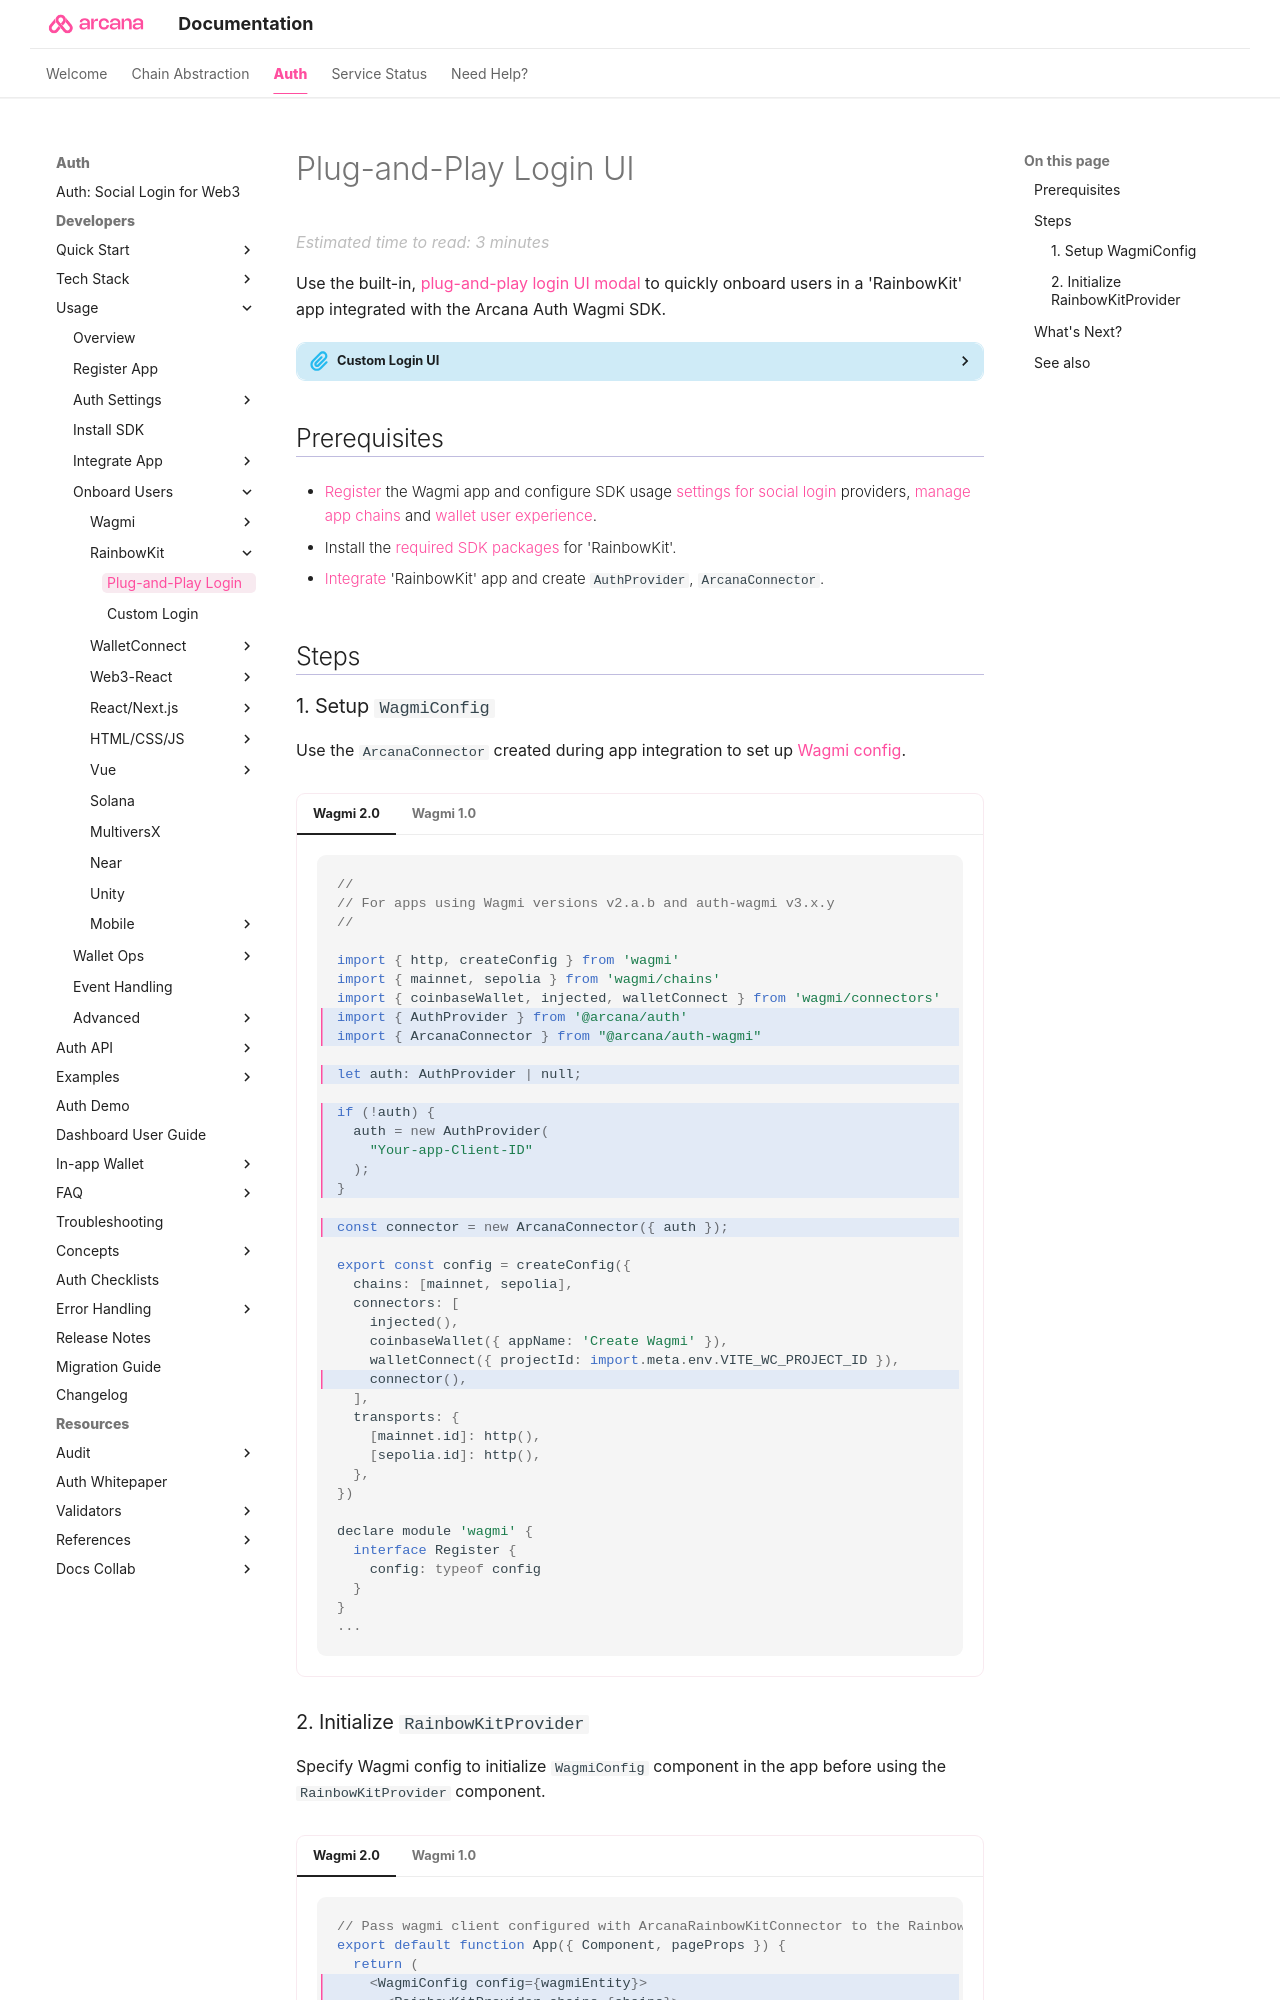

repository: shaloo/docs.arcana · page: auth/onboard/rainbow/rainbow-pnp-ui/index.html · generator: mkdocs

---
alias: onboard-rainbow-app-pnp-ui
title: 'RainbowKit App: Onboard Users via Plug-and-Play Auth'
description: 'Onboard Users via Plug-and-Play Auth in Web3 RainbowKit apps integrated with the Arcana Auth SDK using the instructions listed here.'
arcana:
  root_rel_path: ../..
  app_type: "'RainbowKit'"
  app_example_submodule: "`sample-auth-rainbowkit-viem`, `sample-auth-rainbowkit"
  social_provider: "'google'"
  custom_login_ui_tag: "onboard-rainbow-app-custom-ui"
---

#  Plug-and-Play Login UI

Use the built-in, [[concept-plug-and-play-auth|plug-and-play login UI modal]] to quickly onboard users in a {{page.meta.arcana.app_type}} app integrated with the {{config.extra.arcana.wagmi_sdk_name}}. 

{% include "./text-snippets/quick-start-auth-onboard-custom-login.md" %}

## Prerequisites

* [[register-app-auth|Register]] the Wagmi app and configure SDK usage [[index-config-social-providers|settings for social login]] providers, [[configure-wallet-chains|manage app chains]] and [[index-setup-wallet|wallet user experience]].

* Install the [[sdk-installation|required SDK packages]] for {{page.meta.arcana.app_type}}.

* [[integrate-wagmi-app|Integrate]] {{page.meta.arcana.app_type}} app and create `AuthProvider`, `ArcanaConnector`.

## Steps
